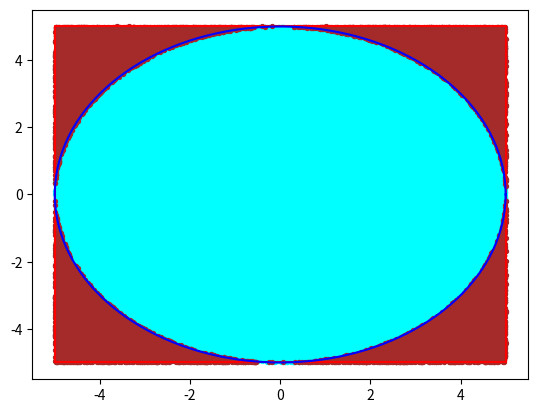

The script that saved this image:
#! /usr/bin/python3.9

import numpy as np
import matplotlib.pyplot as plt
import time


RADIUS = 5
POINTS = 100_000
POINTS_IGNORE = 2000
POINTS_STEP = 400
AVERAGE_OVER = 5


def drawCircleSquare(rad):
    # badly draw a square
    plt.plot([-rad, -rad, rad, rad, -rad], [-rad, rad, rad, -rad, -rad], c="red")

    # inefficiently draw a circle
    angles = np.linspace(0, 2*np.pi, 150)
    xs = rad*np.cos(angles)
    ys = rad*np.sin(angles)
    plt.plot(xs, ys, c="b")

def drawPoints(rad, pts):
    xin = []
    yin = []
    xout = []
    yout = []

    for i in range(pts):
        # generate a random x, y coordinate
        x = np.random.uniform(-rad, rad)
        y = np.random.uniform(-rad, rad)
        if x**2 + y**2 <= rad**2:
            xin.append(x)
            yin.append(y)
        else:
            xout.append(x)
            yout.append(y)

    plt.scatter(xin, yin, s=8, c="cyan")
    plt.scatter(xout, yout, s=8, c="brown")

def findPi(rad, pts):
    inside = 0

    for i in range(pts):
        # generate a random (x, y) coordinate:
        x = np.random.uniform(-rad, rad)
        y = np.random.uniform(-rad, rad)
        # check if that point is within the circle, if inside, increment 'inside'
        if x**2 + y**2 <= rad**2:
            inside += 1

    pi = (4*inside) / pts
    return pi

def monteVsActual(rad, pts, step, ptsIgnore = 1, avgOver = False):
    pis = []
    ptsRange = list(range(ptsIgnore, pts, step))
    tic = time.time()

    if not avgOver:
        for i in ptsRange:
            pis.append(findPi(rad, i))
    else:
        for i in ptsRange:
            pi = 0
            for j in range(avgOver):
                pi += findPi(rad, i)
            pis.append(pi / avgOver)

    toc = time.time()
    print(f"Time taken = {round(toc - tic, 3)}s")
    plt.xlabel("Number of points")
    plt.ylabel("Value of pi")
    plt.plot(ptsRange, np.ones_like(pis)*np.pi)
    plt.plot(ptsRange, pis)


drawCircleSquare(RADIUS)
drawPoints(RADIUS, POINTS)
# monteVsActual(RADIUS, POINTS, POINTS_STEP, POINTS_IGNORE, AVERAGE_OVER, avg=False)
plt.show()
